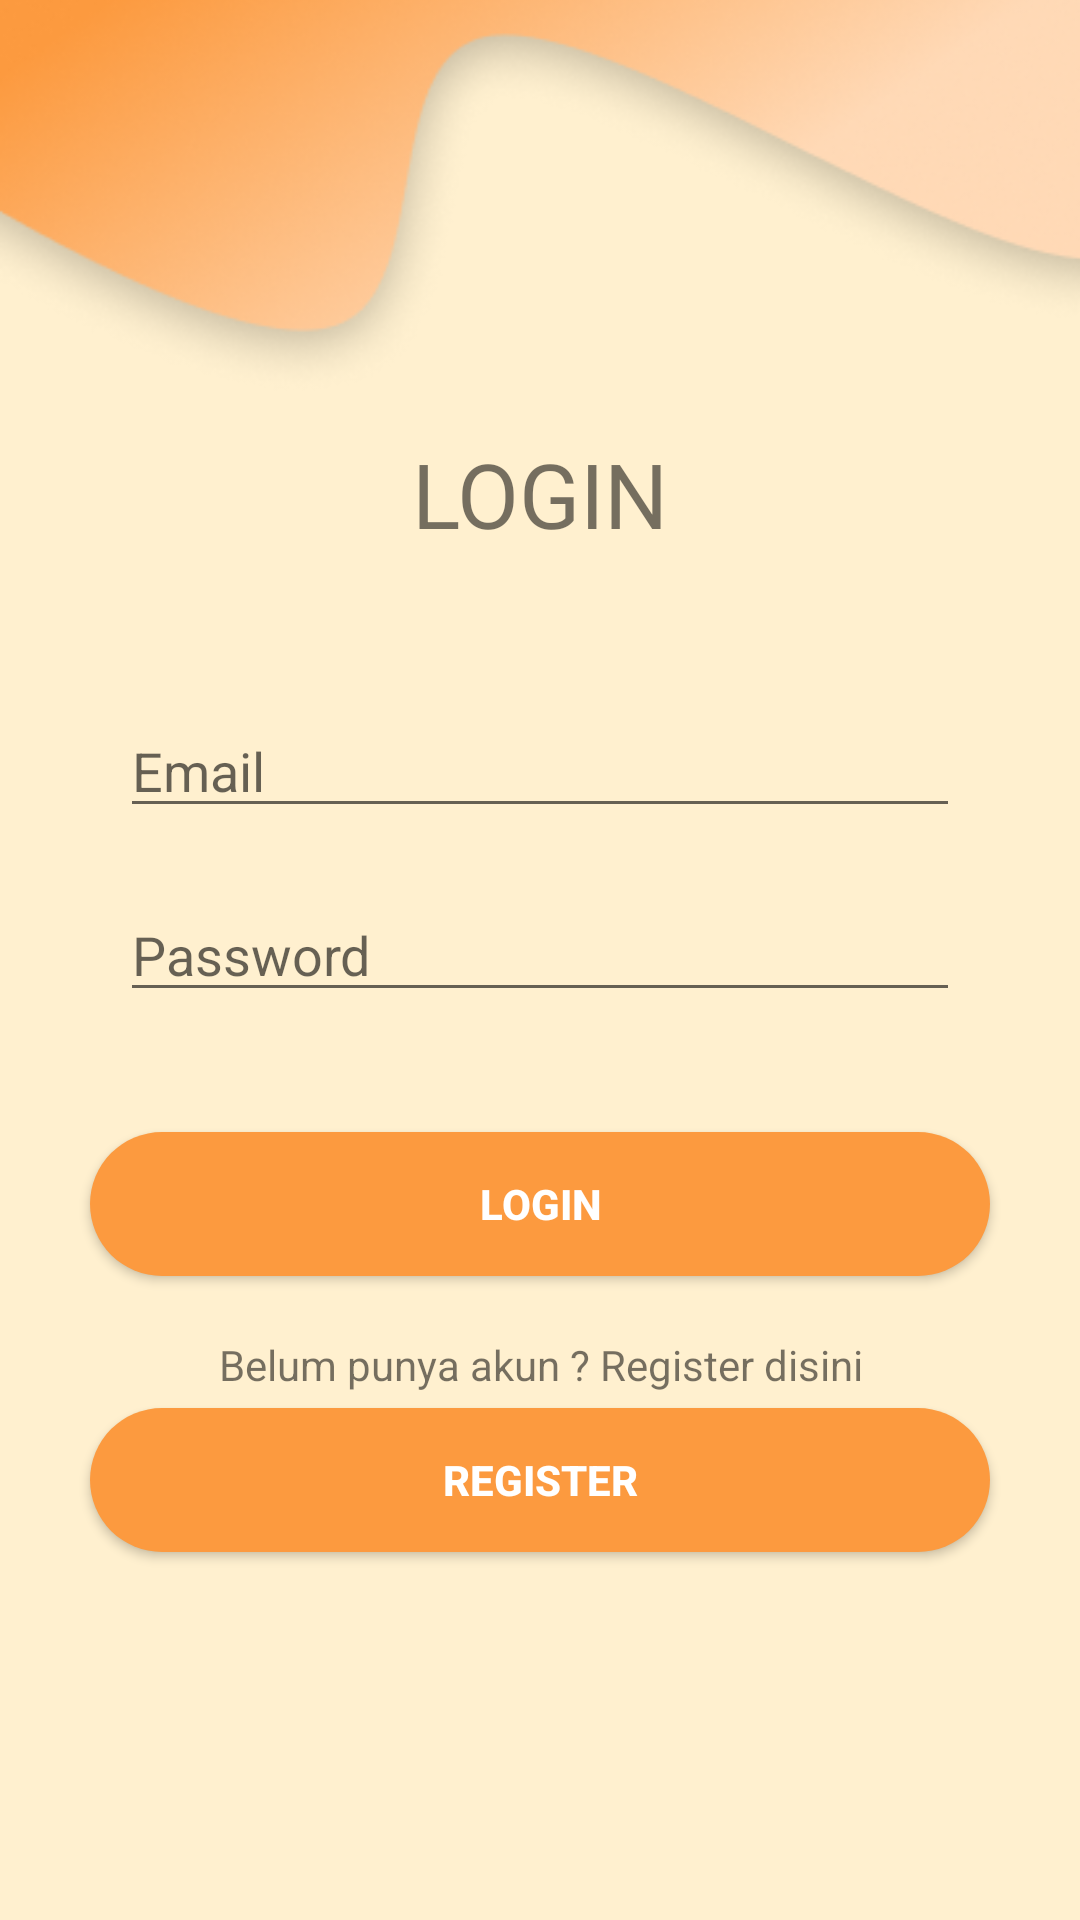

Produce the Android XML layout that renders to this screen, including the resource entries it uses.
<!-- AndroidManifest.xml: application theme Theme.FastCanteen -->
<!-- res/layout/activity_main.xml -->
<?xml version="1.0" encoding="utf-8"?>
<LinearLayout xmlns:android="http://schemas.android.com/apk/res/android"
    xmlns:tools="http://schemas.android.com/tools"
    android:layout_width="match_parent"
    android:layout_height="match_parent"
    android:orientation="vertical"
    android:background="@color/orangeskalem"
    tools:context=".MainActivity" >

    <ImageView
        android:layout_marginTop="-15dp"
        android:id="@+id/img_1"
        android:layout_width="match_parent"
        android:layout_height="wrap_content"
        android:src="@drawable/vector1" />

    <TextView
        android:layout_width="match_parent"
        android:layout_height="wrap_content"
        android:layout_marginTop="1dp"
        android:gravity="center"
        android:text="LOGIN"
        android:textSize="30dp"/>

    <EditText
        android:id="@+id/ETemail"
        android:layout_marginTop="50dp"
        android:layout_marginRight="40dp"
        android:layout_marginLeft="40dp"
        android:inputType="textEmailAddress"
        android:layout_width="match_parent"
        android:layout_height="wrap_content"
        android:hint="Email"/>

    <EditText
        android:id="@+id/ETpassword"
        android:layout_marginTop="20dp"
        android:layout_marginRight="40dp"
        android:layout_marginLeft="40dp"
        android:inputType="textPassword"
        android:layout_width="match_parent"
        android:layout_height="wrap_content"
        android:hint="Password"/>

    <Button
        android:id="@+id/btnLogin"
        style="@style/Widget.AppCompat.Button.Colored"
        android:layout_width="300dp"
        android:layout_height="wrap_content"
        android:layout_gravity="center_horizontal"
        android:layout_marginTop="40dp"
        android:background="@drawable/btn_rounded"
        android:text="LOGIN"
        android:textColor="#FFFFFF"
        android:textStyle="bold" />

    <TextView
        android:layout_width="match_parent"
        android:layout_height="wrap_content"
        android:layout_marginTop="20dp"
        android:text="Belum punya akun ? Register disini"
        android:gravity="center"/>

    <Button
        android:id="@+id/btnRegister"
        android:layout_gravity="center_horizontal"
        android:layout_height="wrap_content"
        android:layout_width="300dp"
        android:layout_marginTop="5dp"
        android:background="@drawable/btn_rounded"
        android:text="REGISTER"
        android:textColor="#FFFFFF"
        android:textStyle="bold" />
</LinearLayout>
<!-- resources referenced by this layout -->
<resources>
  <color name="orangeskalem">#FFF0CF</color>
  <!-- drawable btn_rounded (drawable) -->
  <?xml version="1.0" encoding="utf-8"?>
  <shape xmlns:android="http://schemas.android.com/apk/res/android" android:shape="rectangle">
      <solid android:color="#FC9A3F"/>
      <corners android:radius="150dp"/>
  </shape>
  <!-- drawable vector1: png bitmap (drawable, 46614 bytes) -->
  <style name="Theme.FastCanteen" parent="Theme.MaterialComponents.DayNight.NoActionBar">
          
          <item name="colorPrimary">#FF9800</item>
          <item name="colorPrimaryVariant">#F8B047</item>
          <item name="colorOnPrimary">@color/white</item>
          
          <item name="colorSecondary">@color/teal_200</item>
          <item name="colorSecondaryVariant">@color/teal_700</item>
          <item name="colorOnSecondary">@color/black</item>
          
          <item name="android:statusBarColor" tools:targetApi="l">?attr/colorPrimaryVariant</item>
          
      </style>
  <color name="white">#FFFFFFFF</color>
  <color name="teal_200">#FF03DAC5</color>
  <color name="teal_700">#FF018786</color>
  <color name="black">#FF000000</color>
</resources>
